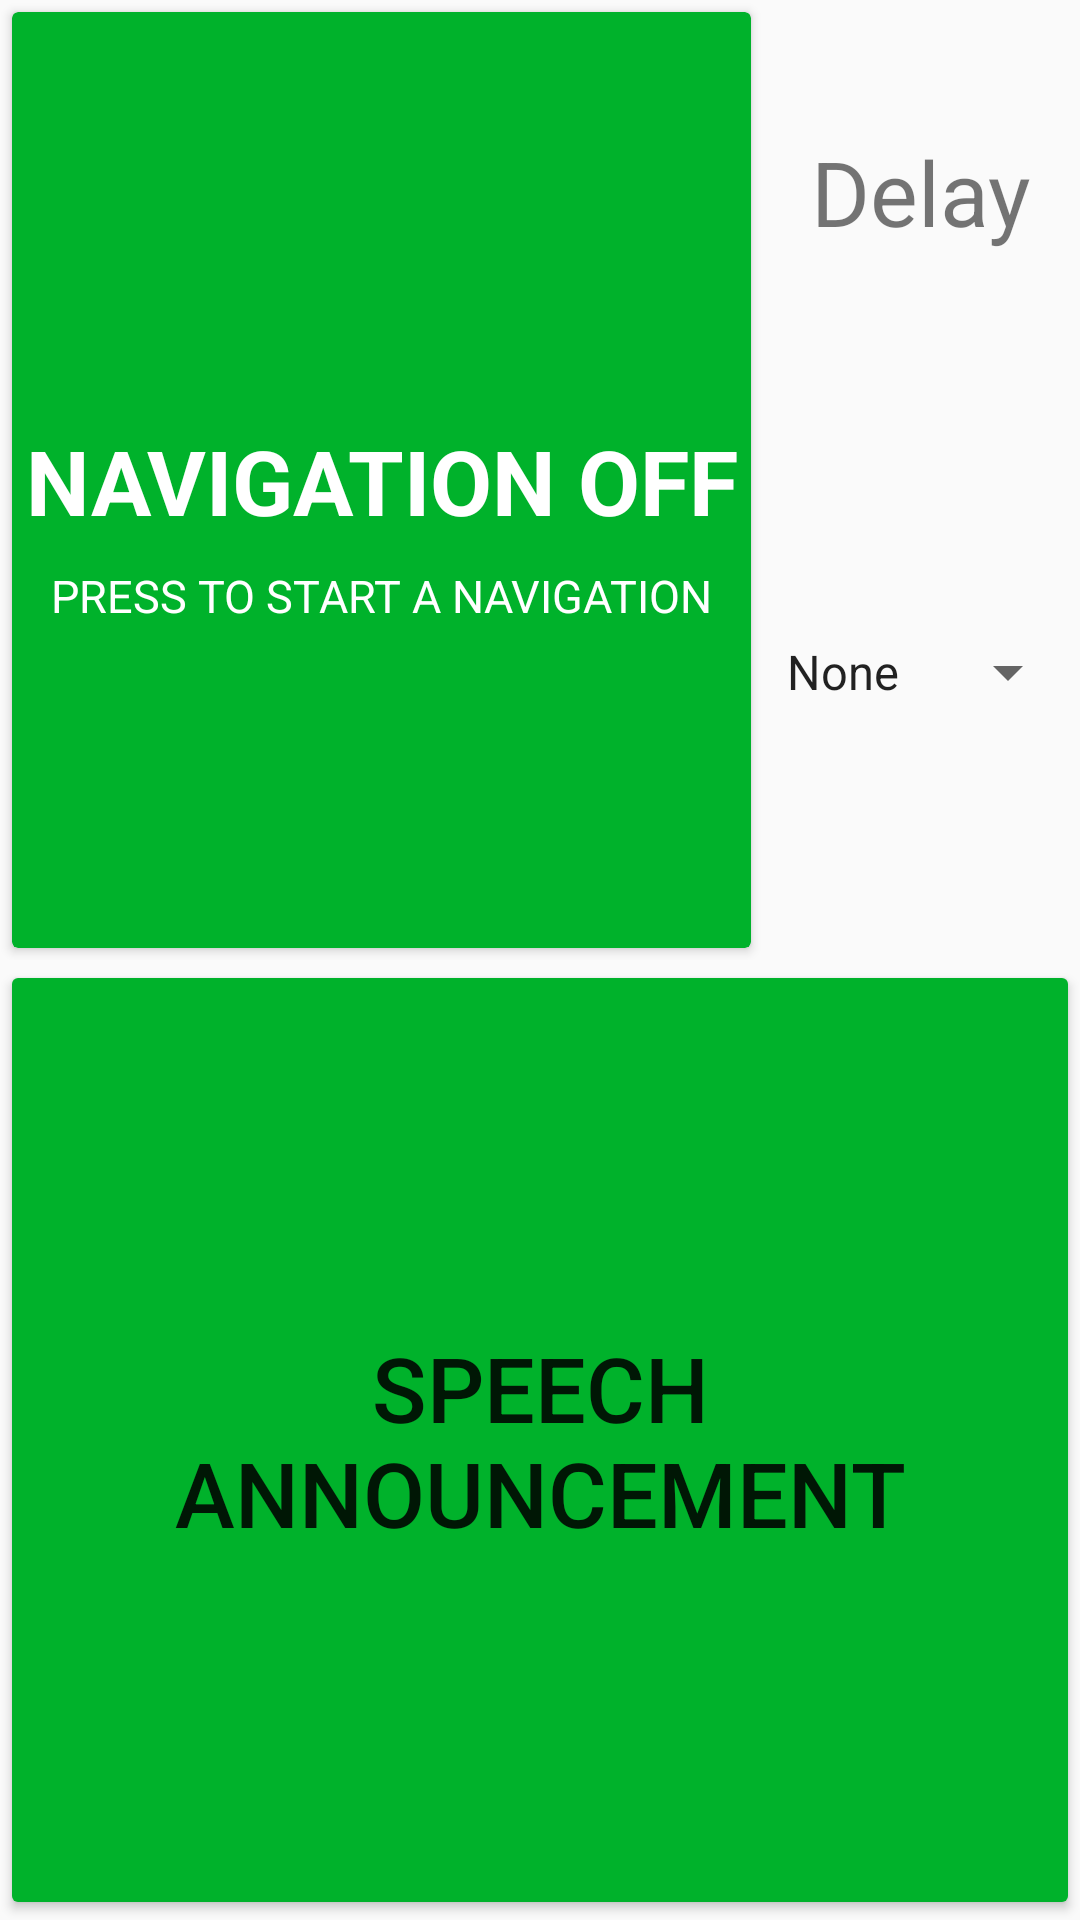

This screen was rendered from an Android layout file. Write that file and the resources it references.
<!-- AndroidManifest.xml: application theme Theme.InfotAiMOS -->
<!-- res/layout/fragment_navigation_page.xml -->
<?xml version="1.0" encoding="utf-8"?>
<LinearLayout xmlns:android="http://schemas.android.com/apk/res/android"
    xmlns:app="http://schemas.android.com/apk/res-auto"
    xmlns:tools="http://schemas.android.com/tools"
    android:layout_width="match_parent"
    android:layout_height="match_parent"
    android:orientation="vertical"
    tools:context=".view.NavigationPage">

    <LinearLayout
        android:layout_width="match_parent"
        android:layout_height="0dp"
        android:orientation="horizontal"
        android:layout_weight="1">

        <androidx.cardview.widget.CardView
            android:layout_width="0dp"
            android:layout_height="match_parent"
            android:backgroundTint="@color/landing_green"
            android:layout_margin="4dp"
            android:layout_weight="0.7">

            <FrameLayout
                android:id="@+id/start_navigation_button"
                android:layout_width="match_parent"
                android:layout_height="match_parent"
                android:layout_weight="0.7">

                <androidx.constraintlayout.widget.ConstraintLayout
                    android:layout_width="match_parent"
                    android:layout_height="match_parent">

                    <TextView
                        android:id="@+id/navigation_status_text"
                        android:layout_width="wrap_content"
                        android:layout_height="wrap_content"
                        android:text="NAVIGATION OFF"
                        android:textColor="@color/accent"
                        android:textSize="30sp"
                        android:textStyle="bold"
                        app:layout_constraintBottom_toBottomOf="parent"
                        app:layout_constraintEnd_toEndOf="parent"
                        app:layout_constraintStart_toStartOf="parent"
                        app:layout_constraintTop_toTopOf="parent" />

                    <TextView
                        android:id="@+id/navigation_action_text"
                        android:layout_width="wrap_content"
                        android:layout_height="wrap_content"
                        android:layout_marginTop="8dp"
                        android:text="PRESS TO START A NAVIGATION"
                        android:textColor="@color/accent"
                        android:textSize="15sp"
                        app:layout_constraintEnd_toEndOf="parent"
                        app:layout_constraintStart_toStartOf="parent"
                        app:layout_constraintTop_toBottomOf="@+id/navigation_status_text" />

                    <ImageView
                        android:id="@+id/imageView2"
                        android:layout_width="86dp"
                        android:layout_height="100dp"
                        android:src="@drawable/navigation_place"
                        app:layout_constraintBottom_toBottomOf="parent"
                        app:layout_constraintEnd_toStartOf="@+id/navigation_status_text"
                        app:layout_constraintStart_toStartOf="parent"
                        app:layout_constraintTop_toTopOf="parent" />
                </androidx.constraintlayout.widget.ConstraintLayout>
            </FrameLayout>
        </androidx.cardview.widget.CardView>

        <LinearLayout
            android:layout_width="0dp"
            android:layout_height="match_parent"
            android:orientation="vertical"
            android:layout_weight="0.3">

            <TextView
                android:layout_width="match_parent"
                android:layout_height="0dp"
                android:text="@string/delay"
                android:layout_weight="0.4"
                android:textSize="30sp"
                android:gravity="center"/>

            <Spinner
                android:id="@+id/delay_spinner"
                android:layout_width="match_parent"
                android:layout_height="0dp"
                android:layout_weight="0.6"
                android:entries="@array/delay_array" />
        </LinearLayout>
    </LinearLayout>

    <Button
        android:id="@+id/simulate_speech_announcment"
        android:layout_width="match_parent"
        android:layout_height="0dp"
        android:layout_weight="1"
        android:backgroundTint="@color/landing_green"
        android:text="@string/speech_announc"
        android:textSize="30sp"/>

</LinearLayout>
<!-- resources referenced by this layout -->
<resources>
  <string-array name="delay_array">
          <item>None</item>
          <item>30s</item>
          <item>1min</item>
      </string-array>
  <color name="accent">#FFFFFF</color>
  <color name="landing_green">#194A45</color>
  <string name="delay">Delay</string>
  <string name="speech_announc">Speech announcement</string>
  <style name="Theme.InfotAiMOS" parent="Theme.AppCompat.DayNight" />
</resources>
